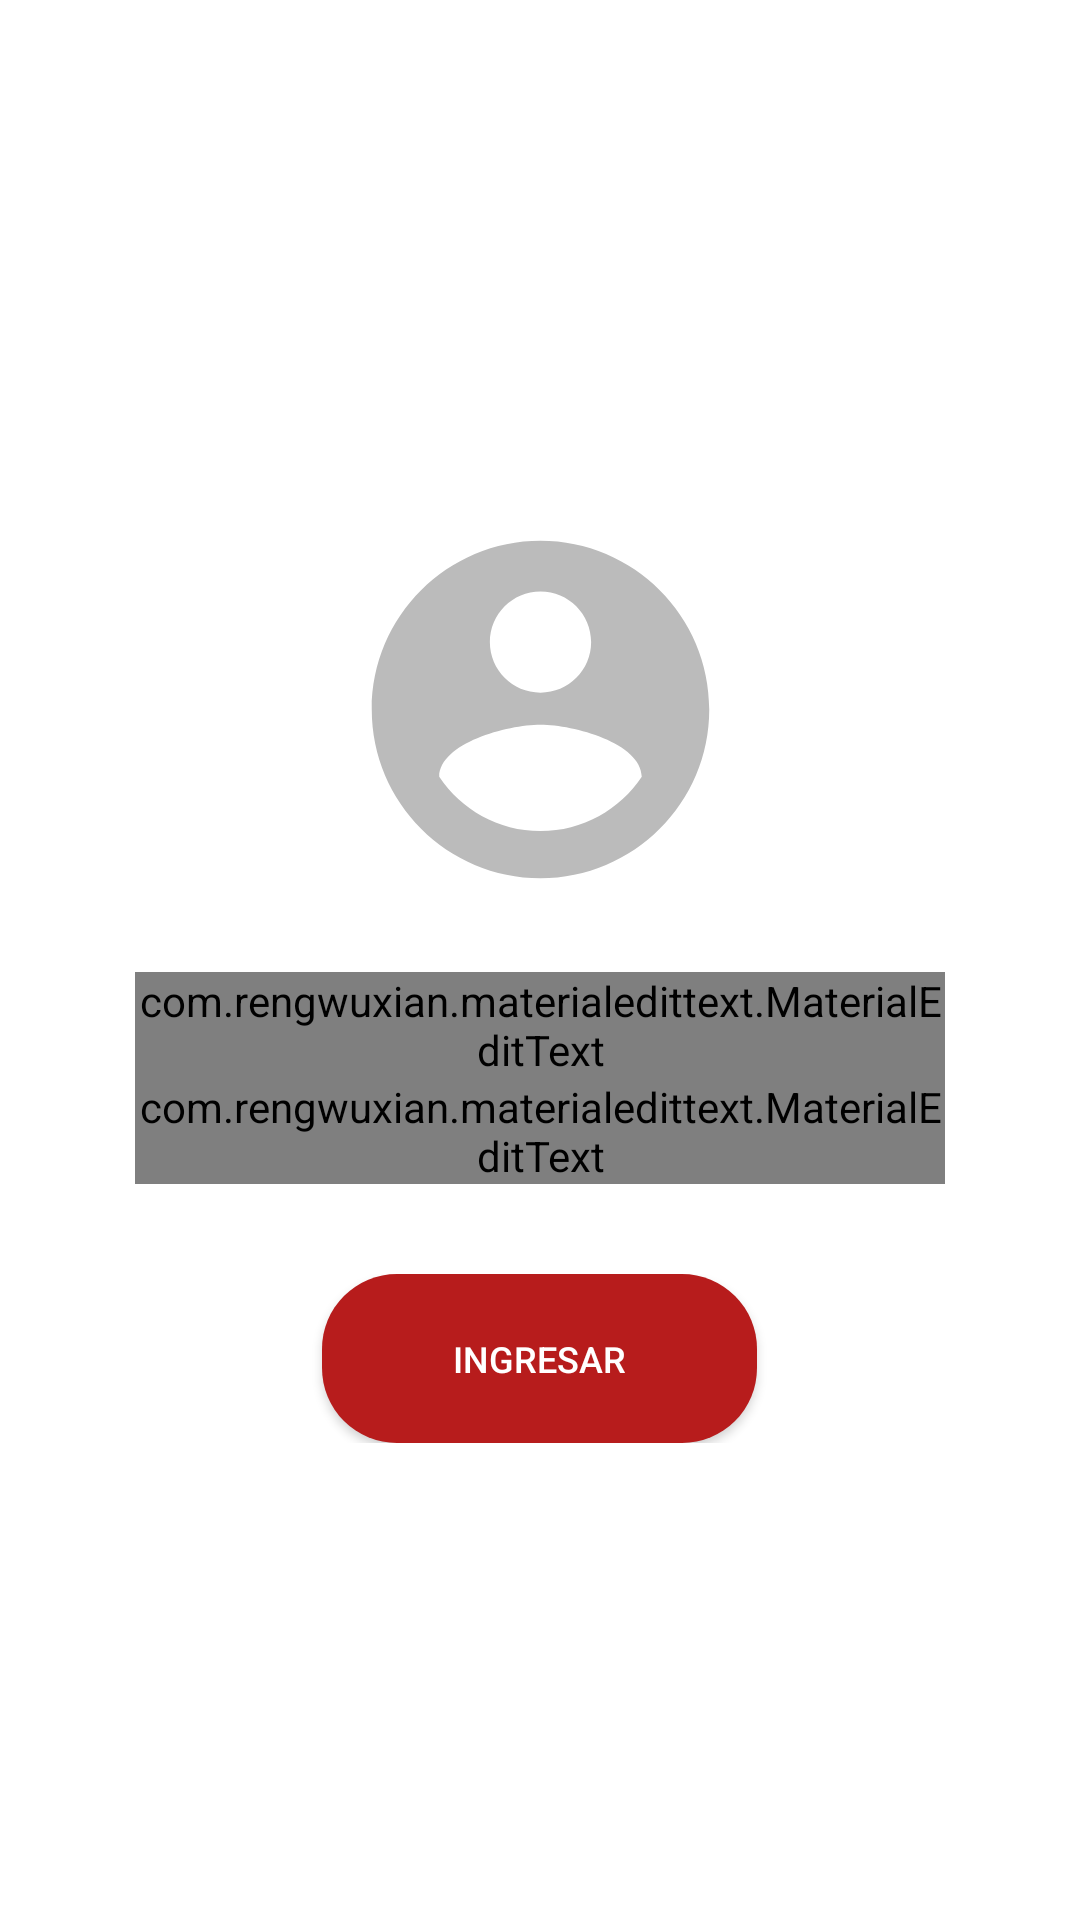

Layout XML and referenced resources for this Android screen:
<!-- AndroidManifest.xml: application theme AppTheme -->
<!-- res/layout/fragment_f5.xml -->
<?xml version="1.0" encoding="utf-8"?>
<LinearLayout xmlns:android="http://schemas.android.com/apk/res/android"
    xmlns:app="http://schemas.android.com/apk/res-auto"
    xmlns:tools="http://schemas.android.com/tools"
    android:layout_width="match_parent"
    android:layout_height="match_parent"
    android:background="@color/bg_white"
    android:gravity="center"
    android:orientation="vertical"
    tools:context=".Fragment.F5">

    <LinearLayout
        android:layout_width="match_parent"
        android:layout_height="wrap_content"
        android:layout_marginLeft="25dp"
        android:layout_marginRight="25dp"
        android:gravity="center"
        android:orientation="vertical">

        <LinearLayout
            android:layout_width="match_parent"
            android:layout_height="wrap_content"
            android:gravity="center">

            <ImageView
                android:id="@+id/icon"
                android:layout_width="140dp"
                android:layout_height="135dp"
                android:layout_marginTop="20dp"
                android:layout_marginBottom="20dp"
                android:src="@drawable/ic_account_logo" />
        </LinearLayout>

        <LinearLayout
            android:layout_width="match_parent"
            android:layout_height="wrap_content"
            android:orientation="vertical">

            <com.rengwuxian.materialedittext.MaterialEditText
                android:id="@+id/et_mail_f5"
                android:layout_width="match_parent"
                android:layout_height="wrap_content"
                android:layout_marginLeft="20dp"
                android:layout_marginRight="20dp"
                android:ems="8"
                android:gravity="center"
                android:hint="Usuario"
                android:inputType="textEmailAddress"
                android:textColor="@color/login_color"
                android:textColorHint="@color/login_color"
                app:met_baseColor="@color/login_color"
                app:met_floatingLabel="highlight"
                app:met_primaryColor="@color/login_color"
                app:met_singleLineEllipsis="false" />

            <com.rengwuxian.materialedittext.MaterialEditText
                android:id="@+id/et_password_f5"
                android:layout_width="match_parent"
                android:layout_height="wrap_content"
                android:layout_marginLeft="20dp"
                android:layout_marginRight="20dp"
                android:gravity="center"
                android:hint="Contraseña"
                android:inputType="textPassword"
                android:textColor="@color/login_color"
                android:textColorHint="@color/login_color"
                app:met_baseColor="@color/login_color"
                app:met_floatingLabel="highlight"
                app:met_primaryColor="@color/login_color"
                app:met_singleLineEllipsis="false" />


        </LinearLayout>

        <LinearLayout
            android:layout_width="match_parent"
            android:layout_height="wrap_content"
            android:layout_marginTop="20dp"
            android:gravity="center"
            android:orientation="horizontal"
            android:padding="10dp"
            android:weightSum="2">

            <Button

                android:id="@+id/btn_Cliente_Ingresar"
                android:layout_width="0dp"
                android:layout_height="wrap_content"
                android:layout_weight="1"
                android:background="@drawable/buttonstyle_01"
                android:text="Ingresar"
                android:textColor="#FFF"
                android:textSize="12dp" />

            <Button
                android:id="@+id/btnRegistrar"
                android:layout_width="0dp"
                android:layout_height="wrap_content"
                android:layout_weight="1"
                android:background="@drawable/buttonstyle_02"
                android:text="Registrar"
                android:textColor="#FFF"
                android:textSize="12dp"
                android:visibility="gone" />

        </LinearLayout>


    </LinearLayout>

</LinearLayout>
<!-- resources referenced by this layout -->
<resources>
  <color name="bg_white">#FFFFFF</color>
  <color name="login_color">#BBBBBB</color>
  <!-- drawable buttonstyle_01 (drawable) -->
  <?xml version="1.0" encoding="utf-8"?>
  <shape xmlns:android="http://schemas.android.com/apk/res/android">
      <solid android:color="@color/primaryColor">
  
      </solid>
  
      <corners android:radius="25dp">
  
      </corners>
      <padding
          android:bottom="20dp"
          android:left="20dp"
          android:right="20dp"
          android:top="20dp" />
  
  
  </shape>
  <!-- drawable buttonstyle_02 (drawable) -->
  <?xml version="1.0" encoding="utf-8"?>
  <shape xmlns:android="http://schemas.android.com/apk/res/android">
      <solid android:color="@color/secondaryColor">
  
      </solid>
  
      <corners android:radius="25dp">
  
      </corners>
      <padding
          android:bottom="20dp"
          android:left="20dp"
          android:right="20dp"
          android:top="20dp" />
  
  
  </shape>
  <!-- drawable ic_account_logo (drawable) -->
  <vector xmlns:android="http://schemas.android.com/apk/res/android"
      android:width="24dp"
      android:height="24dp"
      android:tint="#BBBBBB"
      android:viewportWidth="24.0"
      android:viewportHeight="24.0">
      <path
          android:fillColor="#FF000000"
          android:pathData="M12,2C6.48,2 2,6.48 2,12s4.48,10 10,10 10,-4.48 10,-10S17.52,2 12,2zM12,5c1.66,0 3,1.34 3,3s-1.34,3 -3,3 -3,-1.34 -3,-3 1.34,-3 3,-3zM12,19.2c-2.5,0 -4.71,-1.28 -6,-3.22 0.03,-1.99 4,-3.08 6,-3.08 1.99,0 5.97,1.09 6,3.08 -1.29,1.94 -3.5,3.22 -6,3.22z" />
  </vector>
  <style name="AppTheme" parent="Theme.AppCompat.Light.DarkActionBar">
          
          <item name="colorPrimary">@color/primaryColor</item>
          <item name="colorPrimaryDark">@color/bg_white</item>
          <item name="colorAccent">@color/primaryColor</item>
      </style>
  <color name="primaryColor">#b71c1c</color>
  <color name="secondaryColor">#303f9f</color>
</resources>
